Run: headless pygame with SDL's dummy video driver; simulated clock (each Clock.tick advances the game by its frame time, no real sleeping); random seed 0; keys injected as events and as key.get_pressed() state; mouse plan: one left click at the window centre at the start of phase 2, then a move to the lower-right quarter at the start of phase 3.
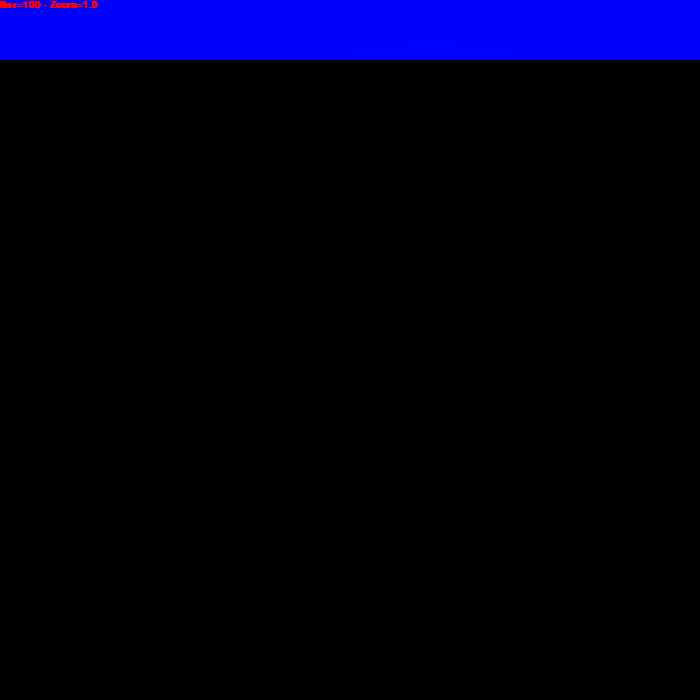
Frame 1 of 4 · flips 1–60 · no input
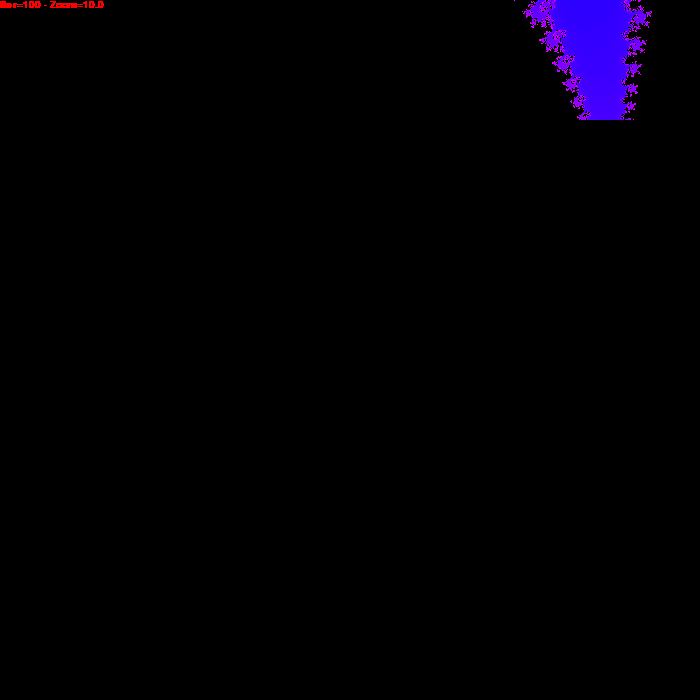
Frame 2 of 4 · flips 61–180 · clicked the window centre · tapped SPACE, RETURN · held RIGHT (→), D
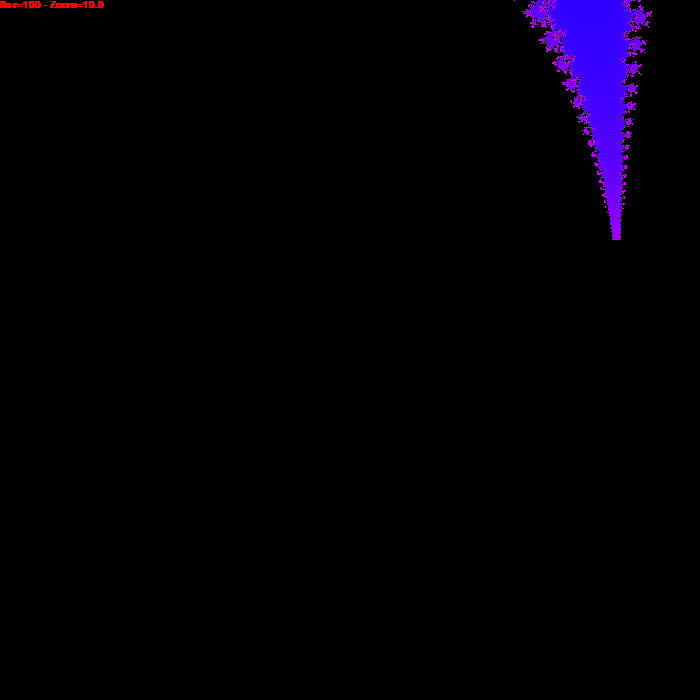
Frame 3 of 4 · flips 181–300 · moved the mouse to the lower-right quarter · held DOWN (↓), S
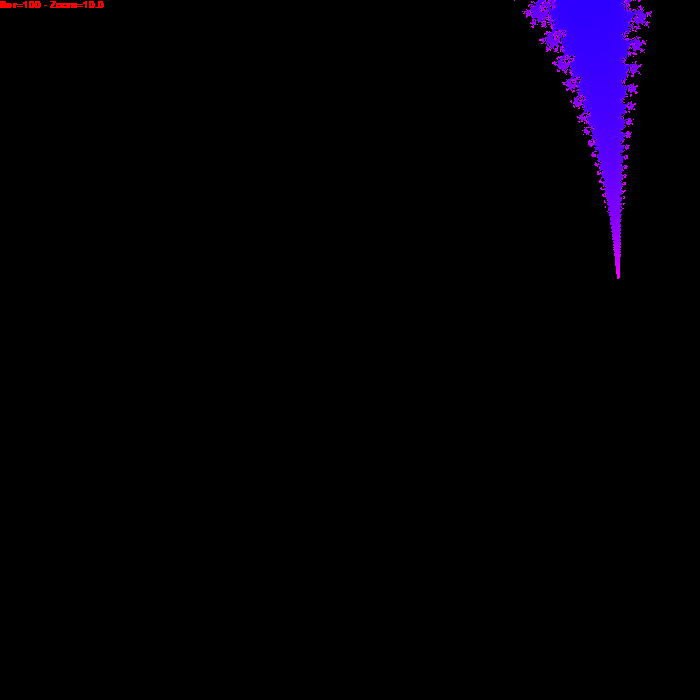
Frame 4 of 4 · flips 301–420 · held LEFT (←), A, UP (↑), W

The pygame program that drew these frames:

#!/usr/bin/python2
import pygame
pygame.init()

##############
# Constantes #
##############
resolution = largeur, hauteur = 700, 700

noir = 0, 0, 0
rouge = 255, 0, 0
blanc = 255, 255, 255

#############
# Variables #
#############
police = pygame.font.SysFont("arial", 15);
minX = -5.0/2
maxX = 3.0/4
minY = -3.0/2
maxY = 3.0/2
maxIterations = 100
zoom = 1.0
zoomFactor = 10.0

def converge(C):
    u = C
    for i in range(0, maxIterations):
        u = u**2 + C
        if abs(u) > 2:
            # Commenter ce return pour avoir plus de couleurs
            return (int(i*255.0/maxIterations), 0, 255)
            if i < (maxIterations / 2):
                return (int(2*i*255.0/maxIterations), 0, 255)
            else:
                delta=int(2*(i-maxIterations/2)*255.0/maxIterations)
                return (255-delta, delta, 255)
    return (0, 0, 0)
        
##################
# Initialisation #
##################
ecran = pygame.display.set_mode(resolution)
pygame.display.set_caption("Ensemble de Mandelbrot")

quitter = False
y = 0
#####################
# Boucle principale #
#####################
while quitter != True:
    # Boucle d'evenements
    for event in pygame.event.get():
        if event.type == pygame.QUIT:
            quitter = True
        if event.type == pygame.KEYDOWN:
            if event.key == pygame.K_ESCAPE:
                quitter = True
            if event.key == pygame.K_c:
                y = 1
            if event.key == pygame.K_p:
                maxIterations *= 2
            if event.key == pygame.K_m:
                maxIterations /= 2
        if event.type == pygame.MOUSEBUTTONDOWN:
            centerX = minX + 1.0*event.pos[0]/largeur*(maxX-minX)
            centerY = -(minY + 1.0*event.pos[1]/hauteur*(maxY-minY))
            if pygame.mouse.get_pressed()[0]:
                print("Clic en (%s, %s) dans (%s, %s) -> (%s, %s)" % (event.pos[0], event.pos[1], minX, minY, maxX, maxY))
                newLargeur = (maxX - minX) / zoomFactor
                newHauteur = (maxY - minY) / zoomFactor
                zoom *= zoomFactor
                print("Zoom (%s, %s) => (%s, %s) (%s, %s)" % (centerX, centerY, minX, minY, maxX, maxY))
                y = 0
            if pygame.mouse.get_pressed()[2]:
                newLargeur = (maxX - minX) * zoomFactor
                newHauteur = (maxY - minY) * zoomFactor
                zoom /= zoomFactor
                print("Dezoom (%s, %s) => (%s, %s) (%s, %s)" % (centerX, centerY, minX, minY, maxX, maxY))
            y = 0
            minX = centerX - newLargeur/2.0
            maxX = centerX + newLargeur/2.0
            minY = centerY - newHauteur/2.0
            maxY = centerY + newHauteur/2.0

    if y < hauteur:
        if y == 0:
            ecran.fill(noir)
        for x in range(0, largeur):
                X = minX + 1.0*x/largeur*(maxX-minX)
                Y = -(minY + 1.0*y/hauteur*(maxY-minY))
                couleur = converge(complex(X, Y))
                if couleur:
                    pygame.draw.line(ecran, couleur, (x, y), (x, y))
        infos = police.render("Iter=%s - Zoom=%s" % (maxIterations, zoom), True, rouge)
        ecran.blit(infos, (0, 0))
        pygame.display.flip()
        y += 1

###############
# Terminaison #
###############
pygame.quit()
